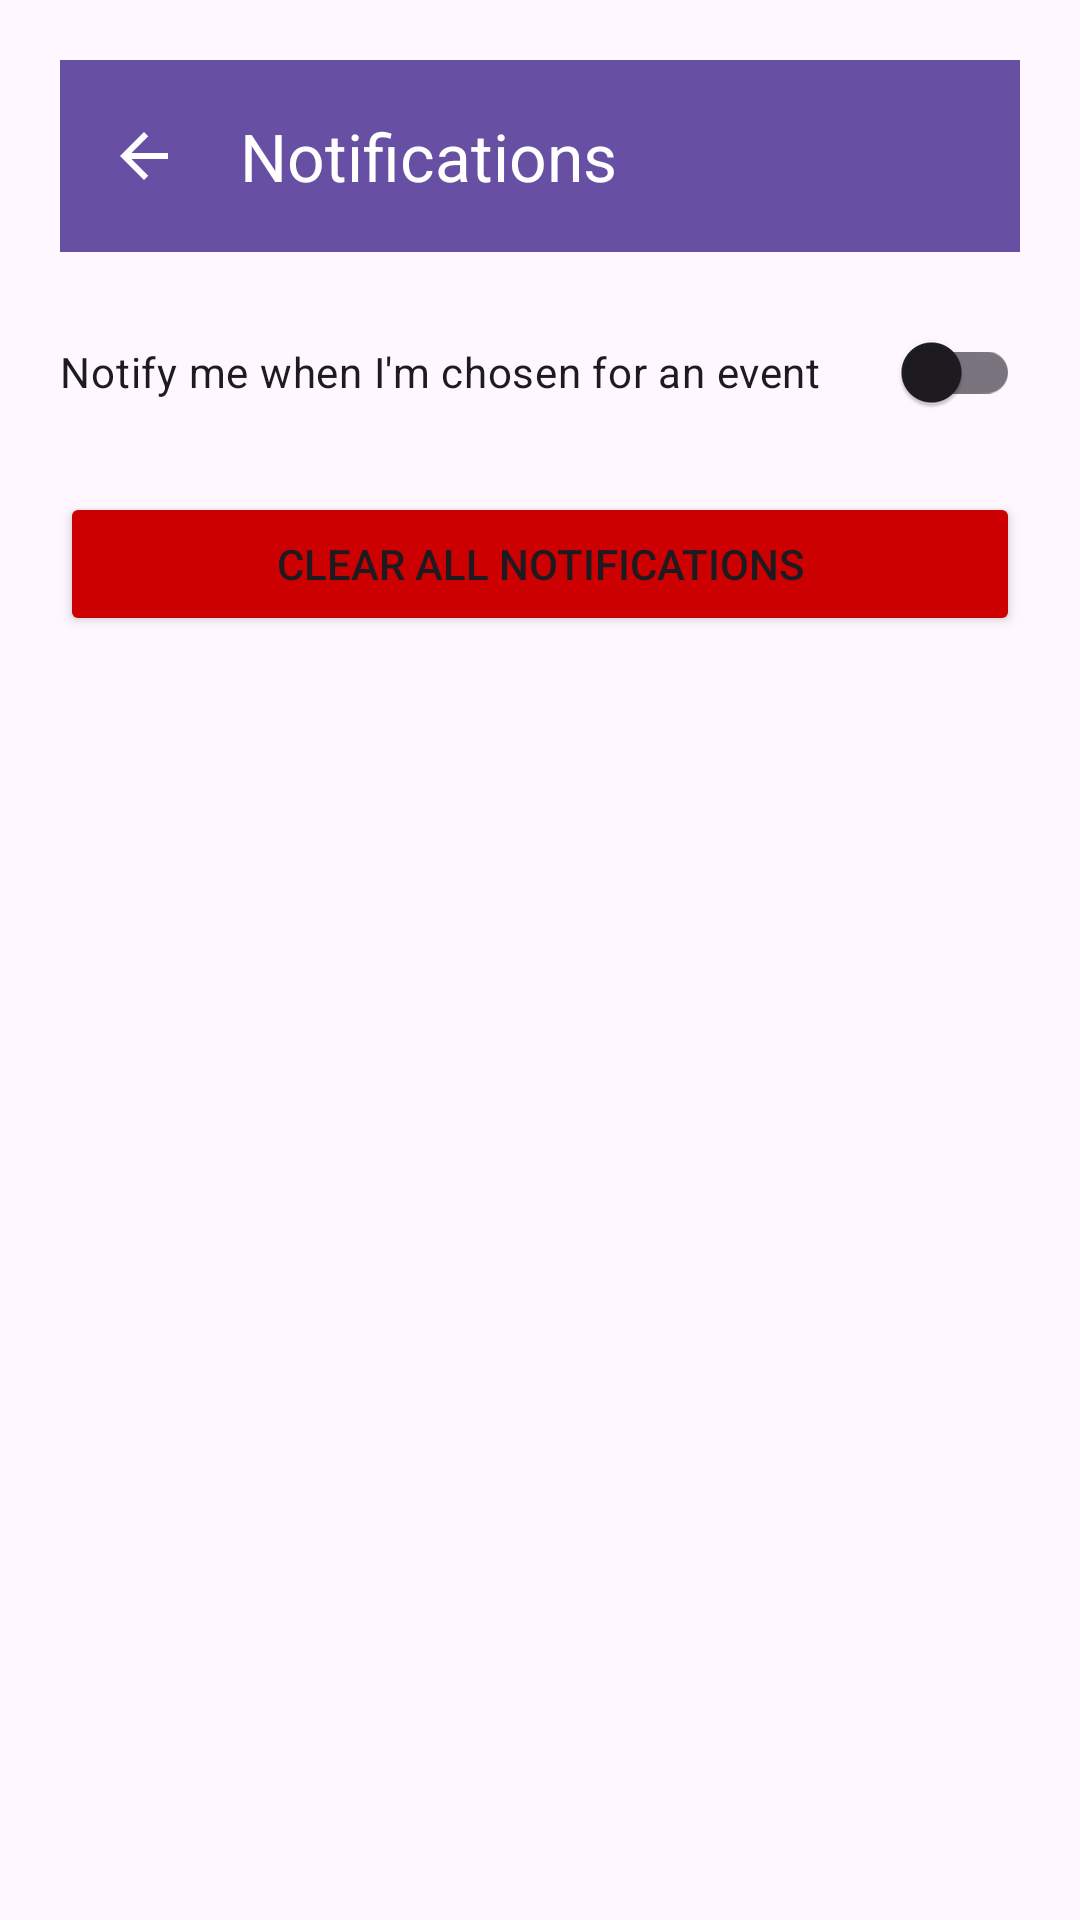

The Android layout XML behind this screen, and the referenced resources:
<!-- AndroidManifest.xml: application theme Theme.Fusion0_lottery -->
<!-- res/layout/fragment_notification_center.xml -->
<?xml version="1.0" encoding="utf-8"?>
<ScrollView xmlns:android="http://schemas.android.com/apk/res/android"
    xmlns:app="http://schemas.android.com/apk/res-auto"
    android:layout_width="match_parent"
    android:layout_height="match_parent">

    <LinearLayout
        android:layout_width="match_parent"
        android:layout_height="wrap_content"
        android:orientation="vertical"
        android:padding="20dp">

        
        <androidx.appcompat.widget.Toolbar
            android:id="@+id/toolbar"
            android:layout_width="match_parent"
            android:layout_height="?attr/actionBarSize"
            android:background="?attr/colorPrimary"
            android:theme="@style/ThemeOverlay.AppCompat.Dark.ActionBar"
            app:navigationIcon="@drawable/ic_arrow_back_white_24"
            app:navigationIconTint="@android:color/white"
            app:title="Notifications"
            app:titleTextColor="@android:color/white" />

        
        <com.google.android.material.switchmaterial.SwitchMaterial
            android:id="@+id/switch_notifications"
            android:layout_width="match_parent"
            android:layout_height="wrap_content"
            android:layout_marginTop="16dp"
            android:text="Notify me when I'm chosen for an event" />

        
        <Button
            android:id="@+id/clearAllButton"
            android:layout_width="match_parent"
            android:layout_height="wrap_content"
            android:layout_marginTop="16dp"
            android:text="Clear All Notifications"
            android:backgroundTint="@android:color/holo_red_dark" />

        
        <LinearLayout
            android:id="@+id/notificationsContainer"
            android:layout_width="match_parent"
            android:layout_height="wrap_content"
            android:orientation="vertical"
            android:layout_marginTop="16dp" />

    </LinearLayout>
</ScrollView>
<!-- resources referenced by this layout -->
<resources>
  <!-- drawable ic_arrow_back_white_24 (drawable) -->
  <vector xmlns:android="http://schemas.android.com/apk/res/android"
      android:width="24dp"
      android:height="24dp"
      android:viewportWidth="24"
      android:viewportHeight="24">
      <path
          android:fillColor="#FFFFFFFF"
          android:pathData="M20,11H7.83l5.59-5.59L12,4l-8,8 8,8 1.41-1.41L7.83,13H20v-2z"/>
  </vector>
  <style name="Theme.Fusion0_lottery" parent="Base.Theme.Fusion0_lottery" />
  <style name="Base.Theme.Fusion0_lottery" parent="Theme.Material3.DayNight.NoActionBar">
          
          
      </style>
</resources>
